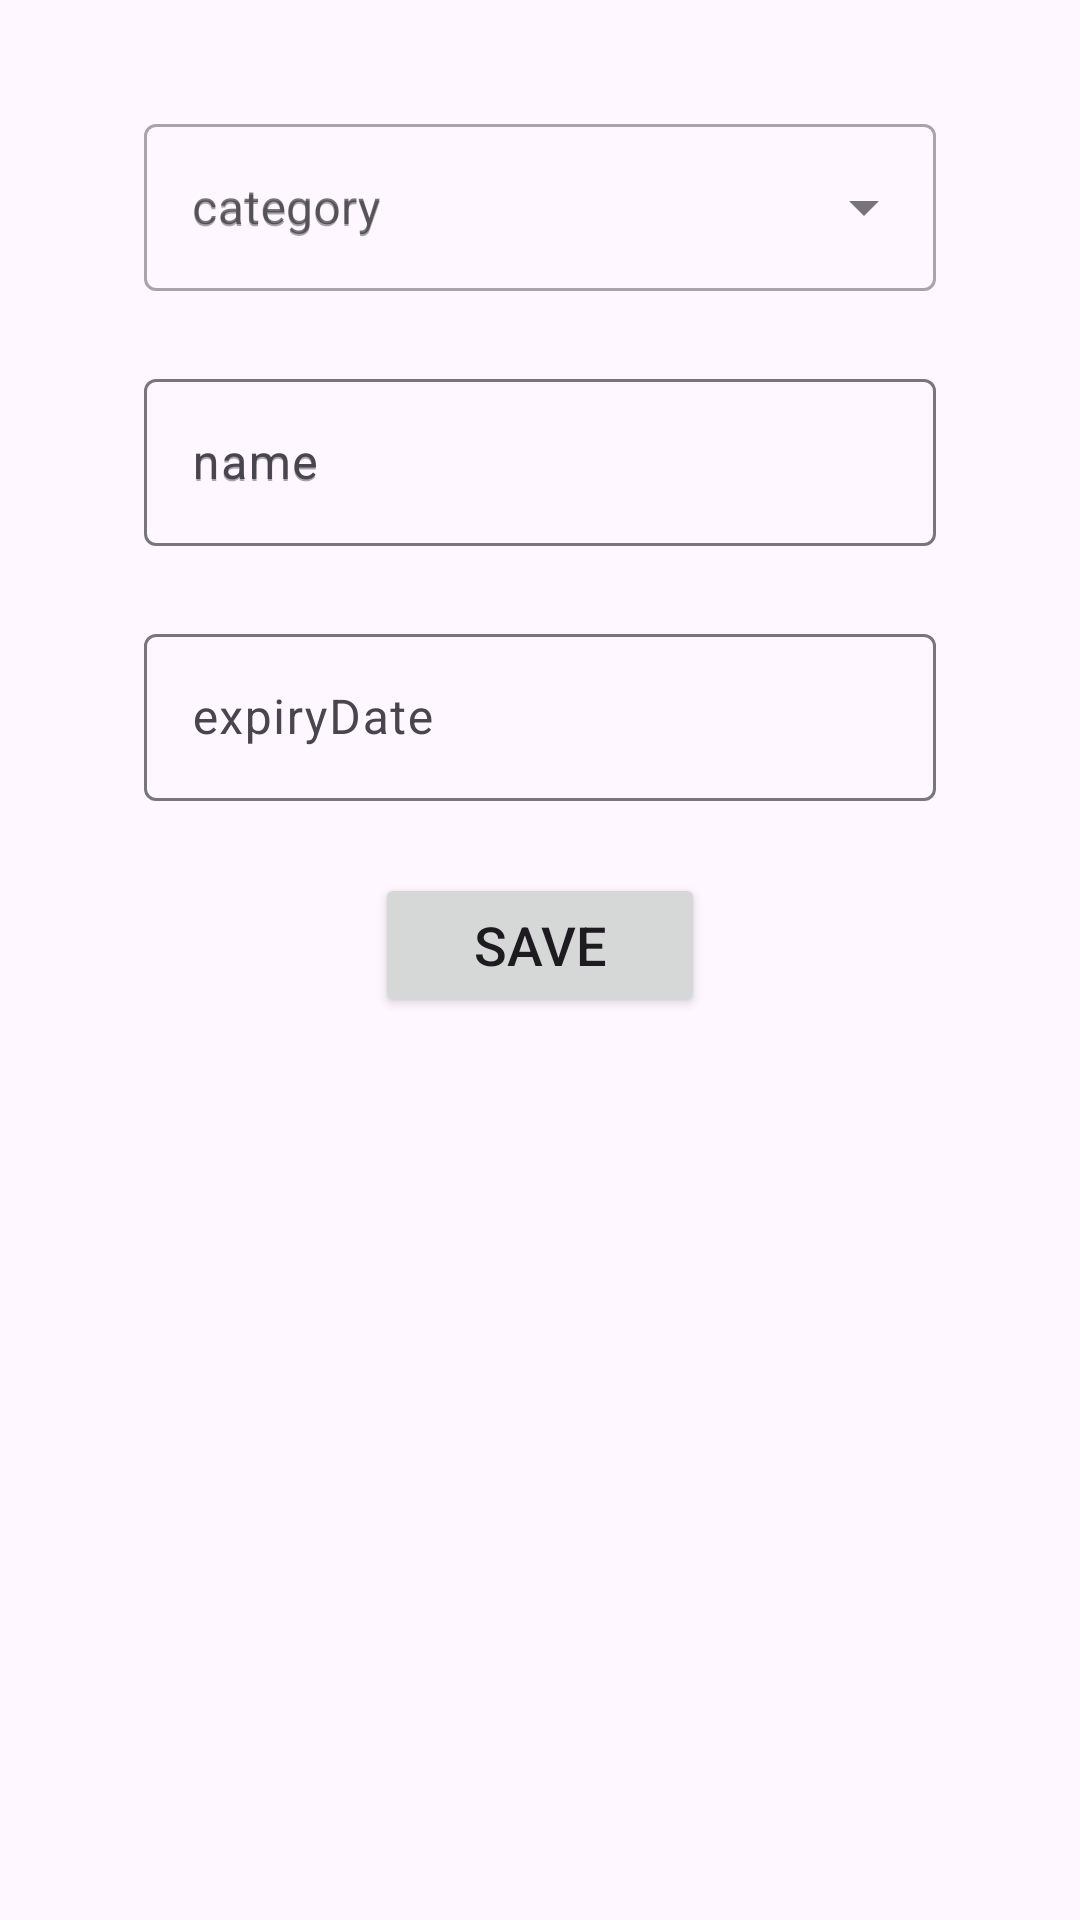

This screen was rendered from an Android layout file. Write that file and the resources it references.
<!-- AndroidManifest.xml: application theme Theme.MaidMaid -->
<!-- res/layout/fragment_third.xml -->
<?xml version="1.0" encoding="utf-8"?>
<androidx.constraintlayout.widget.ConstraintLayout xmlns:android="http://schemas.android.com/apk/res/android"
    xmlns:app="http://schemas.android.com/apk/res-auto"
    xmlns:tools="http://schemas.android.com/tools"
    android:layout_width="match_parent"
    android:layout_height="match_parent">

    <androidx.constraintlayout.widget.ConstraintLayout
        android:layout_width="match_parent"
        android:layout_height="match_parent"
        android:padding="16dp">


        <Button
            android:id="@+id/button_save"
            android:layout_width="110dp"
            android:layout_height="wrap_content"
            android:layout_marginTop="24dp"
            android:layout_marginBottom="8dp"
            android:text="@string/save"
            android:textSize="18sp"
            app:layout_constraintEnd_toEndOf="parent"
            app:layout_constraintHorizontal_chainStyle="packed"
            app:layout_constraintStart_toStartOf="parent"
            app:layout_constraintTop_toBottomOf="@+id/date_picker_field" />

        <com.google.android.material.textfield.TextInputLayout
            android:id="@+id/category_input"
            style="@style/Widget.MaterialComponents.TextInputLayout.OutlinedBox.ExposedDropdownMenu"
            android:layout_width="match_parent"
            android:layout_height="wrap_content"
            android:layout_marginStart="32dp"
            android:layout_marginTop="20dp"
            android:layout_marginEnd="32dp"
            android:hint="@string/category_hint"
            app:layout_constraintEnd_toEndOf="parent"
            app:layout_constraintStart_toStartOf="parent"
            app:layout_constraintTop_toTopOf="parent">

            <AutoCompleteTextView
                android:id="@+id/autoCompleteTextView"
                android:layout_width="match_parent"
                android:layout_height="match_parent"
                android:layout_weight="1"
                android:hint="@string/category"
                android:inputType="text"
                app:helperText="@string/helper_text"
                app:helperTextEnabled="true"
                app:simpleItems="@array/categories" />
        </com.google.android.material.textfield.TextInputLayout>


        <com.google.android.material.textfield.TextInputLayout
            android:id="@+id/date_picker_field"
            android:layout_width="match_parent"
            android:layout_height="wrap_content"
            android:layout_marginStart="32dp"
            android:layout_marginTop="24dp"
            android:layout_marginEnd="32dp"
            android:hint="@string/expiryDate"
            app:layout_constraintEnd_toEndOf="parent"
            app:layout_constraintStart_toStartOf="parent"
            app:layout_constraintTop_toBottomOf="@id/product_name">

            <com.google.android.material.textfield.TextInputEditText
                android:id="@+id/date_picker"
                android:layout_width="match_parent"
                android:layout_height="wrap_content"
                android:clickable="false"
                android:cursorVisible="false"
                android:focusable="false"
                android:focusableInTouchMode="false"
                android:text="" />

        </com.google.android.material.textfield.TextInputLayout>


        <com.google.android.material.textfield.TextInputLayout
            android:id="@+id/product_name"
            android:layout_width="match_parent"
            android:layout_height="wrap_content"
            android:layout_marginStart="32dp"
            android:layout_marginTop="24dp"
            android:layout_marginEnd="32dp"
            android:hint="@string/product_name"
            app:endIconMode="clear_text"
            app:layout_constraintEnd_toEndOf="parent"
            app:layout_constraintStart_toStartOf="parent"
            app:layout_constraintTop_toBottomOf="@id/category_input">

            <com.google.android.material.textfield.TextInputEditText
                android:id="@+id/product_name_input"
                android:layout_width="match_parent"
                android:layout_height="wrap_content"
                android:hint="@string/product_name" />
        </com.google.android.material.textfield.TextInputLayout>


    </androidx.constraintlayout.widget.ConstraintLayout>


</androidx.constraintlayout.widget.ConstraintLayout>
<!-- resources referenced by this layout -->
<resources>
  <string name="category">category</string>
  <string name="category_hint">category</string>
  <string name="expiryDate">expiryDate</string>
  <string name="helper_text">Pick a category or create a new one</string>
  <string name="product_name">name</string>
  <string name="save">Save</string>
  <style name="Theme.MaidMaid" parent="Base.Theme.MaidMaid" />
  <style name="Base.Theme.MaidMaid" parent="Theme.Material3.DayNight.NoActionBar">
          
          
      </style>
</resources>
